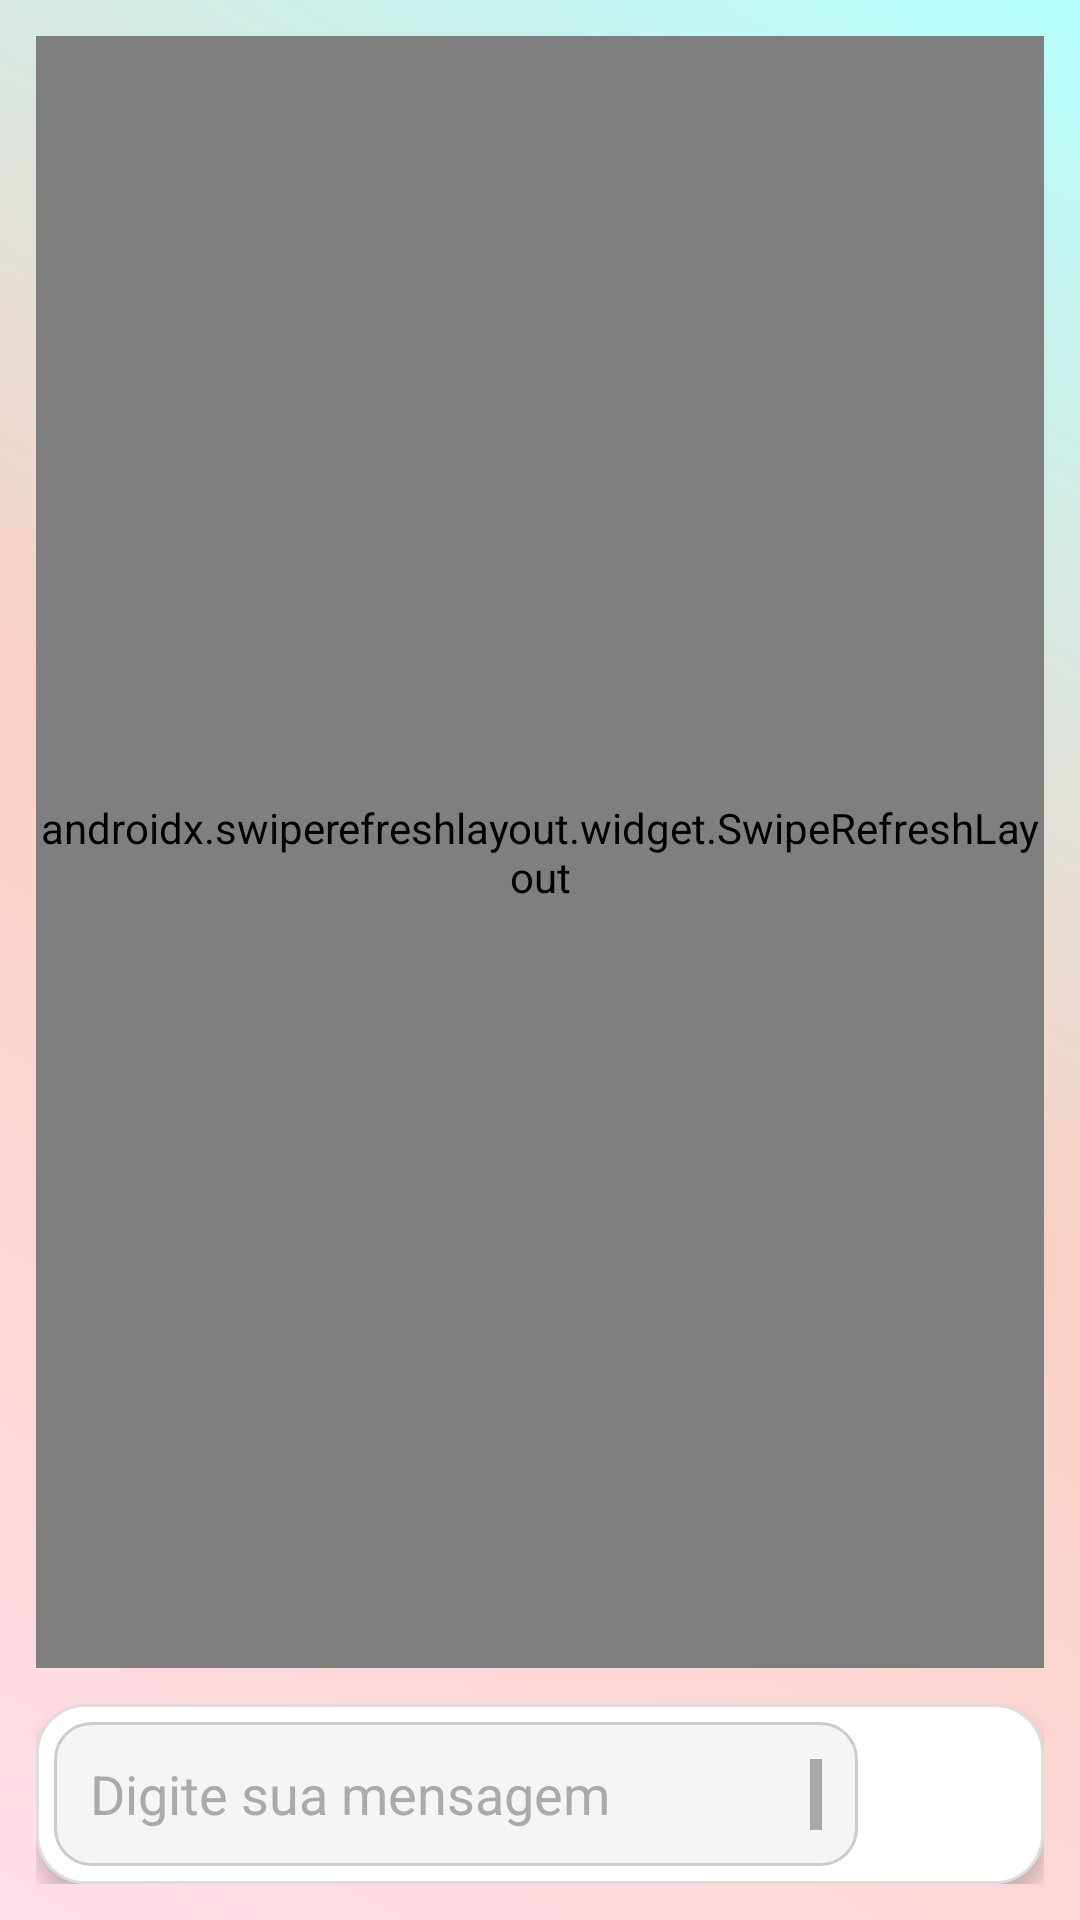

Write the Android layout XML for this screen, with the resource values it uses.
<!-- AndroidManifest.xml: application theme Theme.Farmacia_app -->
<!-- res/layout/chat_layout.xml -->
<?xml version="1.0" encoding="utf-8"?>
<LinearLayout xmlns:android="http://schemas.android.com/apk/res/android"
              android:orientation="vertical"
              android:padding="12dp"
              android:background="@drawable/bg_gradient"
              android:layout_width="match_parent"
              android:layout_height="match_parent">

    <androidx.swiperefreshlayout.widget.SwipeRefreshLayout
            android:id="@+id/swipeRefresh"
            android:layout_width="match_parent"
            android:layout_height="0dp"
            android:layout_weight="1">

        <ScrollView
                android:id="@+id/scrollViewMessages"
                android:layout_width="match_parent"
                android:layout_height="match_parent"
                android:fillViewport="true"
                android:overScrollMode="always"
                android:contentDescription="@string/kkkk">

            <LinearLayout
                    android:id="@+id/messageContainer"
                    android:orientation="vertical"
                    android:layout_width="match_parent"
                    android:layout_height="wrap_content"
                    android:paddingBottom="8dp"/>
        </ScrollView>

    </androidx.swiperefreshlayout.widget.SwipeRefreshLayout>

    <LinearLayout
            android:orientation="horizontal"
            android:layout_width="match_parent"
            android:layout_height="wrap_content"
            android:layout_marginTop="12dp"
            android:padding="6dp"
            android:background="@drawable/bg_input_container"
            android:elevation="4dp">

        <EditText
                android:id="@+id/editTextMessage"
                android:layout_weight="1"
                android:layout_width="0dp"
                android:layout_height="48dp"
                android:background="@drawable/bg_edittext_rounded"
                android:padding="12dp"
                android:textColor="#212121"
                android:hint="Digite sua mensagem"
                android:textColorHint="#AAAAAA"
                android:inputType="textMultiLine"
                android:maxLines="4"
                android:scrollbars="vertical"
                android:overScrollMode="ifContentScrolls" />

        <Button
                android:id="@+id/buttonSend"
                android:layout_width="48dp"
                android:layout_height="48dp"
                android:background="@drawable/send"
                android:text=""
                android:drawablePadding="0dp"
                android:layout_marginStart="8dp"
                android:contentDescription="Enviar" />

    </LinearLayout>

</LinearLayout>
<!-- resources referenced by this layout -->
<resources>
  <!-- drawable bg_edittext_rounded (drawable) -->
  <?xml version="1.0" encoding="utf-8"?>
  <shape xmlns:android="http://schemas.android.com/apk/res/android" android:shape="rectangle">
      <solid android:color="#F5F5F5" />
      <corners android:radius="12dp" />
      <stroke android:width="1dp" android:color="#CCCCCC" />
  </shape>
  <!-- drawable bg_gradient (drawable) -->
  <?xml version="1.0" encoding="utf-8"?>
  <shape xmlns:android="http://schemas.android.com/apk/res/android"
         android:shape="rectangle">
      <gradient
              android:type="linear"
              android:startColor="#FFDEE9"
              android:centerColor="#FAD0C4"
              android:endColor="#B5FFFC"
              android:angle="45" />
  </shape>
  <!-- drawable bg_input_container (drawable) -->
  <?xml version="1.0" encoding="utf-8"?>
  <shape xmlns:android="http://schemas.android.com/apk/res/android" android:shape="rectangle">
      <solid android:color="#FFFFFF" />
      <corners android:radius="16dp" />
      <padding android:left="4dp" android:top="4dp" android:right="4dp" android:bottom="4dp" />
      <stroke android:width="1dp" android:color="#DDDDDD" />
      
  </shape>
  <string name="kkkk" />
  <style name="Theme.Farmacia_app" parent="Theme.MaterialComponents.DayNight.DarkActionBar">
          <item name="colorPrimary">@color/purple_500</item>
          <item name="colorPrimaryVariant">@color/purple_700</item>
          <item name="colorOnPrimary">@color/white</item>
          <item name="colorSecondary">@color/teal_200</item>
          <item name="colorSecondaryVariant">@color/teal_700</item>
          <item name="colorOnSecondary">@color/black</item>
          <item name="android:statusBarColor">?attr/colorPrimaryVariant</item>
          <item name="colorAccent">@color/yellow</item>
          <item name="popupMenuStyle">@style/PopupMenuStyle</item>
  
      </style>
  <color name="purple_500">#FF6200EE</color>
  <color name="purple_700">#FF3700B3</color>
  <color name="white">#FFFFFFFF</color>
  <color name="teal_200">#FF03DAC5</color>
  <color name="teal_700">#FF018786</color>
  <color name="black">#FF000000</color>
  <color name="yellow">#FFFF00</color>
  <style name="PopupMenuStyle" parent="ThemeOverlay.MaterialComponents.Light">
          <item name="android:popupBackground">@color/menu_default</item>
      </style>
  <color name="menu_default">#F5F5F5</color>
</resources>
